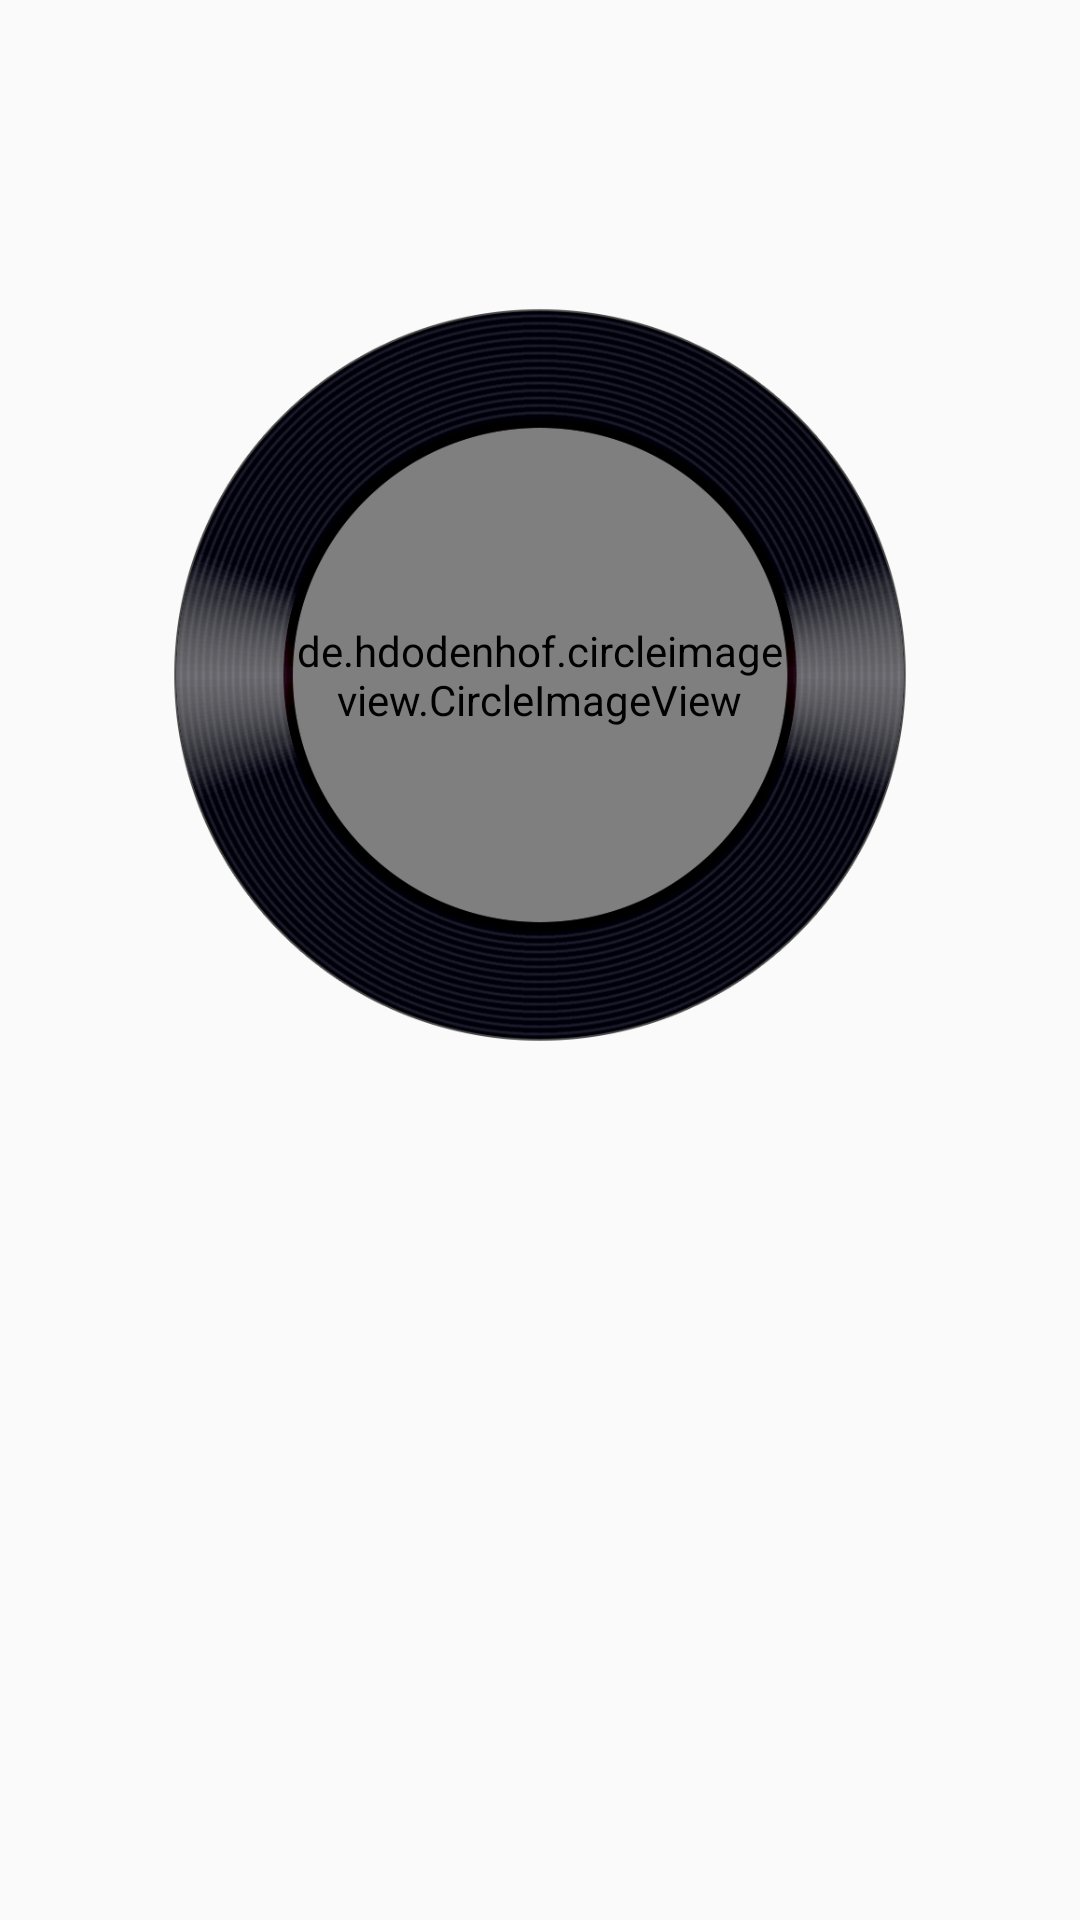

Reconstruct the res/layout file that produces this screen, plus the resources it refers to.
<!-- AndroidManifest.xml: application theme AppTheme -->
<!-- res/layout/cp_zz.xml -->
<?xml version="1.0" encoding="utf-8"?>
<RelativeLayout xmlns:android="http://schemas.android.com/apk/res/android"
    android:layout_width="match_parent"
    android:layout_height="wrap_content"
    android:layout_weight="1"
    android:orientation="vertical">

    //背景图

    <de.hdodenhof.circleimageview.CircleImageView
        android:id="@+id/play_background"
        android:layout_width="165dp"
        android:layout_height="166dp"
        android:background="@drawable/play_page_default_cover"
        android:layout_centerHorizontal="true"
        android:layout_marginTop="142dp" />

    //设置唱片圆盘

    <ImageView
        android:id="@+id/listen_changpian"
        android:layout_width="250dp"
        android:layout_height="250dp"
        android:layout_centerHorizontal="true"
        android:layout_marginTop="100dp"
        android:src="@drawable/ic_disc" />

    //设置圆盘上的指针

    <ImageView
        android:id="@+id/listen_zhizhen"
        android:layout_width="100dp"
        android:layout_height="150dp"
        android:layout_alignEnd="@+id/listen_changpian"
        android:layout_alignParentTop="true"
        android:layout_marginTop="-10dp"
        android:src="@drawable/ic_needle" />

</RelativeLayout>
<!-- resources referenced by this layout -->
<resources>
  <!-- drawable ic_disc: png bitmap (drawable, 97277 bytes) -->
  <style name="AppTheme" parent="Theme.AppCompat.Light.NoActionBar">
          <item name="colorPrimary">@color/colorPrimary</item>
          <item name="colorPrimaryDark">@color/colorPrimaryDark</item>
          <item name="colorAccent">@color/colorAccent</item>
          <item name="android:textColorPrimary">@color/textcolor</item>
      </style>
  <color name="colorPrimary">#c20c0c</color>
  <color name="colorPrimaryDark">#303F9F</color>
  <color name="colorAccent">#ff4081</color>
  <color name="textcolor">#000000</color>
</resources>
